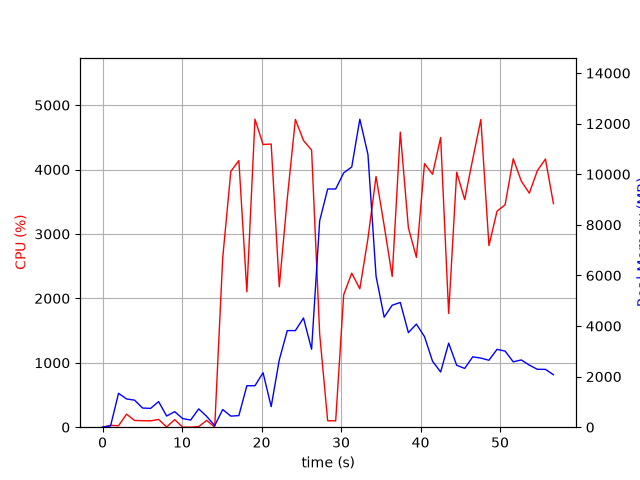

Data behind this chart, as committed beside it:
elapsed_time, nproc, cpu, mem_real, mem_virtual
3.8623809814453125e-05, 1, 0.0, 8.051, 3185
1.006, 2, 28.8, 49.38, 160.5
2.013, 9, 22.8, 1340, 5283
3.022, 5, 202.4, 1117, 3934
4.03, 6, 104.1, 1069, 4212
5.039, 4, 101.3, 757.3, 3302
6.046, 3, 98.2, 744, 2935
7.054, 4, 120.8, 1011, 3581
8.064, 4, 3.0, 440.8, 2703
9.071, 5, 117.0, 614.8, 3228
10.08, 3, 1.0, 340.8, 2365
11.09, 3, 1.0, 282, 2294
12.09, 7, 8.9, 724.1, 3863
13.1, 4, 106.2, 427.6, 2702
14.11, 2, 1.0, 63.36, 168.1
15.12, 1, 2631, 699.0, 4880
16.14, 1, 3972, 438, 4894
17.15, 1, 4140, 458.1, 4910
18.15, 1, 2102, 1639, 6746
19.17, 1, 4782, 1639, 6746
20.19, 1, 4388, 2153, 8282
21.21, 1, 4396, 813.3, 8290
22.23, 1, 2180, 2661, 8902
23.24, 1, 3552, 3819, 10694
24.26, 1, 4778, 3819, 10694
25.28, 1, 4451, 4316, 10694
26.3, 1, 4303, 3081, 11150
27.31, 1, 1450, 8157, 19305
28.32, 1, 100.2, 9417, 19305
29.33, 1, 99.2, 9417, 19305
30.33, 1, 2056, 10055, 19309
31.35, 1, 2391, 10288, 19405
32.36, 1, 2148, 12176, 25612
33.39, 1, 2930, 10782, 26073
34.41, 1, 3892, 5969, 26118
35.43, 1, 3130, 4349, 26178
36.43, 1, 2341, 4822, 26178
37.45, 1, 4581, 4932, 26178
38.47, 1, 3096, 3738, 26190
39.48, 1, 2637, 4076, 26190
40.5, 1, 4093, 3580, 26190
41.51, 1, 3927, 2608, 26263
42.53, 1, 4496, 2182, 26263
43.54, 1, 1765, 3323, 26263
44.55, 1, 3959, 2448, 26273
45.56, 1, 3533, 2323, 26273
46.57, 1, 4161, 2782, 26273
47.59, 1, 4777, 2732, 26273
48.61, 1, 2820, 2647, 26273
49.63, 1, 3354, 3077, 26281
50.64, 1, 3453, 3009, 26281
51.66, 1, 4167, 2584, 26281
52.68, 1, 3820, 2659, 26281
53.68, 1, 3633, 2454, 26298
54.69, 1, 3981, 2289, 26298
55.71, 1, 4163, 2287, 26298
56.72, 1, 3471, 2074, 26298
